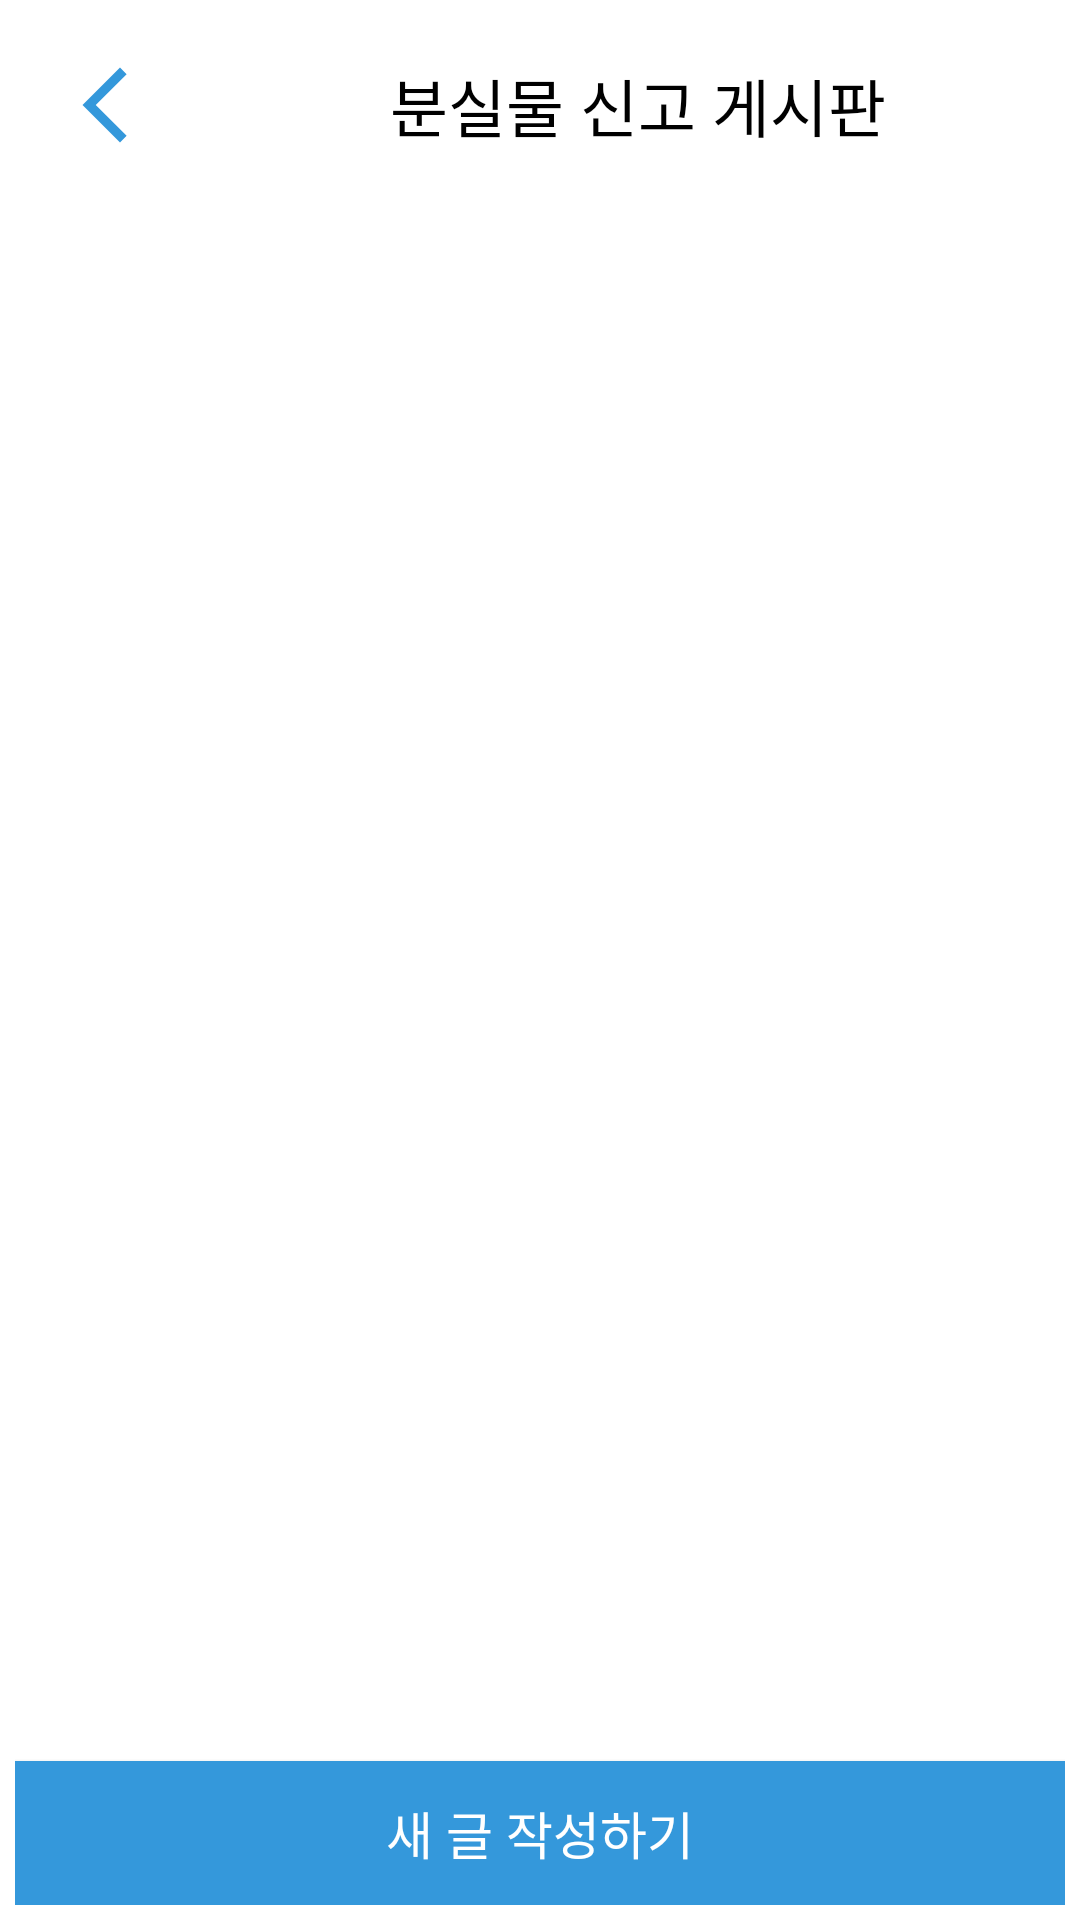

Here is an Android app screen rendered from its layout file. Give the layout XML and the strings, colors and styles it references.
<!-- AndroidManifest.xml: application theme Theme.DomitoryWashingmachineReservationSystem -->
<!-- res/layout/activity_boardmain.xml -->
<?xml version="1.0" encoding="utf-8"?>
<LinearLayout xmlns:android="http://schemas.android.com/apk/res/android"
    xmlns:app="http://schemas.android.com/apk/res-auto"
    xmlns:tools="http://schemas.android.com/tools"
    android:layout_width="match_parent"
    android:layout_height="match_parent"
    android:orientation="vertical"
    android:padding="5dp"
    tools:context=".BoardmainActivity">


    <LinearLayout
        android:layout_width="match_parent"
        android:layout_height="wrap_content"
        android:orientation="horizontal"
        android:padding="5dp">


        <ImageButton
            android:id="@+id/boardmain_backbtn"
            android:layout_width="30dp"
            android:layout_height="30dp"
            android:layout_margin="10dp"
            android:background="@drawable/ic_back"/>


        <EditText
            android:layout_width="wrap_content"
            android:layout_height="match_parent"
            android:layout_gravity="center_horizontal"
            android:layout_marginLeft="70dp"
            android:backgroundTint="@null"
            android:background="@null"
            android:text="분실물 신고 게시판"
            android:textColor="@color/black"
            android:textSize="21dp" />


    </LinearLayout>


    <androidx.recyclerview.widget.RecyclerView
        android:id="@+id/boardmain_recyclerView"
        android:layout_width="match_parent"
        android:layout_height="match_parent"
        android:layout_weight="1"
        app:layoutManager="androidx.recyclerview.widget.LinearLayoutManager" />

    <Button
        android:id="@+id/boardmain_write"
        android:layout_width="match_parent"
        android:layout_height="wrap_content"
        android:background="#3498DB"
        android:textColor="#FFFFFF"
        android:text="새 글 작성하기"
        android:textSize="17sp"
        />

</LinearLayout>
<!-- resources referenced by this layout -->
<resources>
  <!-- drawable ic_back (drawable) -->
  <vector android:height="24dp" android:tint="#3498DB"
      android:viewportHeight="24" android:viewportWidth="24"
      android:width="24dp" xmlns:android="http://schemas.android.com/apk/res/android">
      <path android:fillColor="@android:color/white" android:pathData="M17.77,3.77l-1.77,-1.77l-10,10l10,10l1.77,-1.77l-8.23,-8.23z"/>
  </vector>
  <style name="Theme.DomitoryWashingmachineReservationSystem" parent="Theme.MaterialComponents.DayNight.NoActionBar">
          
          <item name="colorPrimary">@color/purple_500</item>
          <item name="colorPrimaryVariant">@color/purple_700</item>
          <item name="colorOnPrimary">@color/white</item>
          
          <item name="colorSecondary">@color/teal_200</item>
          <item name="colorSecondaryVariant">@color/teal_700</item>
          <item name="colorOnSecondary">@color/black</item>
          
          <item name="android:statusBarColor" tools:targetApi="l">?attr/colorPrimaryVariant</item>
          
      </style>
  <!-- not gathered from this repository: default colours our renderer supplied (Android Studio template values) -->
  <color name="purple_500">#FF6200EE</color>
  <color name="purple_700">#FF3700B3</color>
  <color name="teal_200">#FF03DAC5</color>
  <color name="teal_700">#FF018786</color>
  <color name="black">#FF000000</color>
  <color name="white">#FFFFFFFF</color>
</resources>
